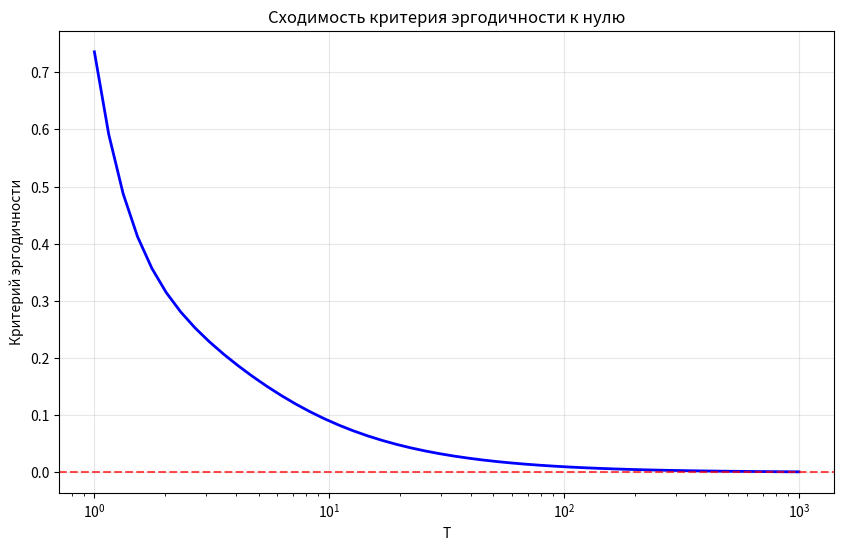
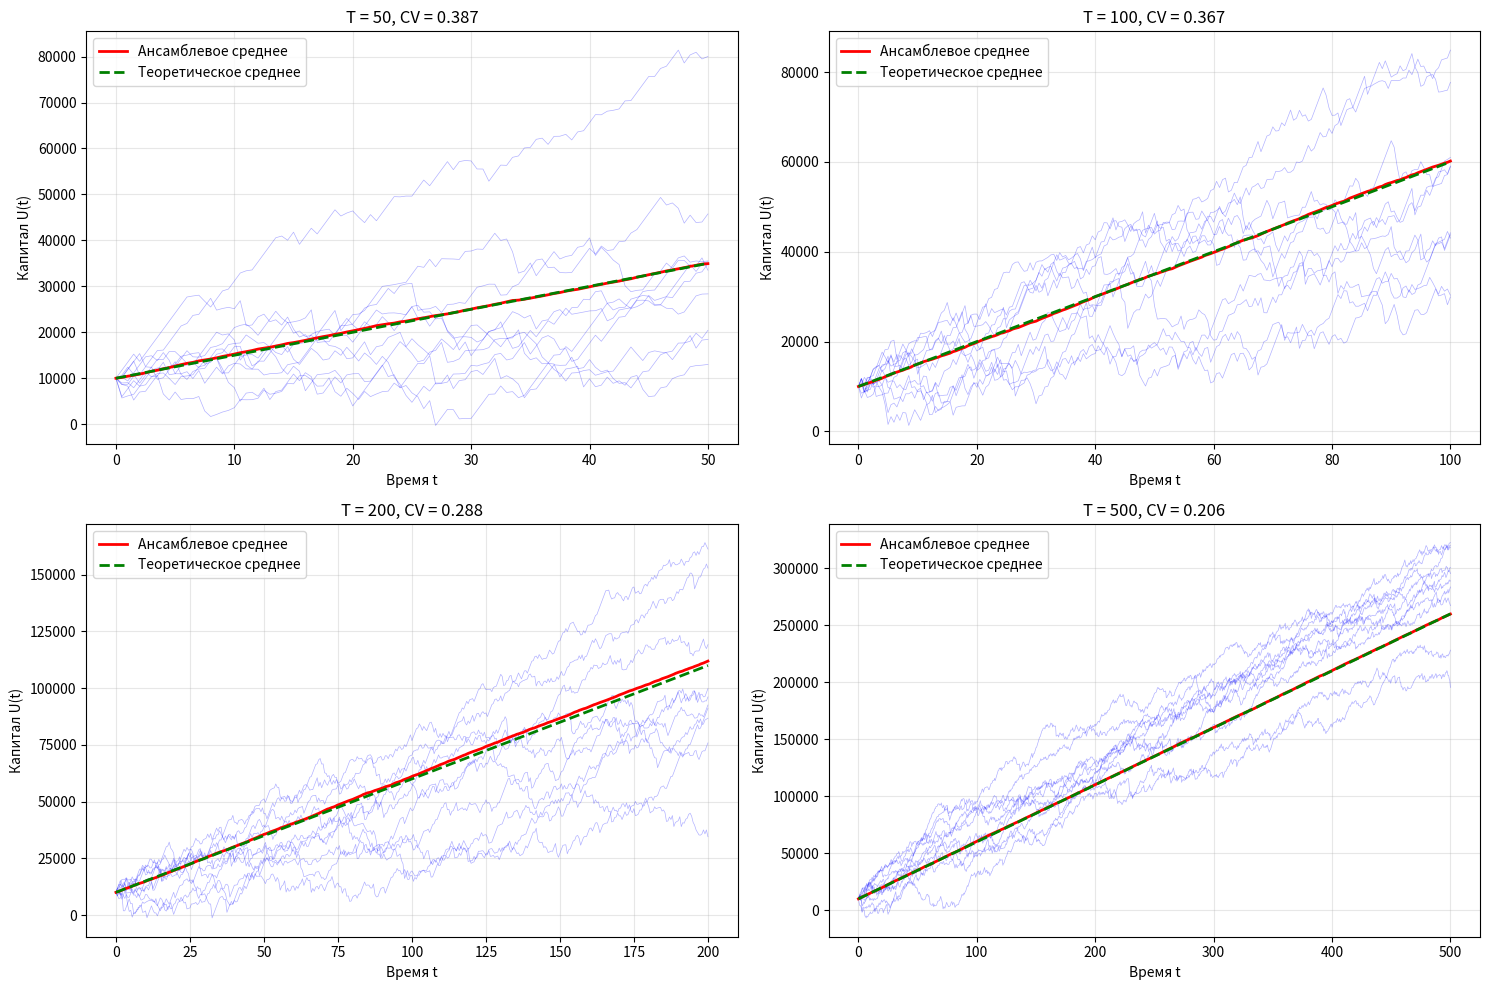

Source code (Python) for these figures, in order:
import numpy as np
import matplotlib.pyplot as plt
from scipy import integrate
import warnings

warnings.filterwarnings('ignore')


# Задача 1: Аналитическое исследование

def analytical_ergodicity_test():
    """
    Аналитическое исследование процесса X(t) на эргодичность по математическому ожиданию
    """

    # Численная проверка для различных значений T
    T_values = np.logspace(0, 3, 50)  # от 1 до 1000
    criterion_values = []

    for T in T_values:
        integral_value = T + 2 * np.exp(-T) - 1
        criterion = integral_value / (T ** 2)
        criterion_values.append(criterion)

    plt.figure(figsize=(10, 6))
    plt.semilogx(T_values, criterion_values, 'b-', linewidth=2)
    plt.xlabel('T')
    plt.ylabel('Критерий эргодичности')
    plt.title('Сходимость критерия эргодичности к нулю')
    plt.grid(True, alpha=0.3)
    plt.axhline(y=0, color='r', linestyle='--', alpha=0.7)
    plt.show()


# Задача 2: Эмпирическое исследование модели Спарре-Андерсона

class SparreAndersenModel:
    """
    Модель страхования Спарре-Андерсона
    - u: начальный капитал
    - c: премии в единицу времени  
    - S(t): агрегированный процесс выплат

    - N(t): процесс подсчета страховых случаев (процесс Пуассона)
    - X_i: размеры отдельных выплат (независимые одинаково распределенные)
    """

    def __init__(self, initial_capital=10000, premium_rate=200, claim_rate=2,
                 claim_mean=400, claim_std=2, seed=None):
        """
        Параметры модели:
        - initial_capital: u
        - premium_rate:  c
        - claim_rate:  λ (для процесса Пуассона)
        - claim_mean: среднее значение выплаты
        - claim_std: стандартное отклонение выплаты
        """
        self.u = initial_capital
        self.c = premium_rate
        self.lam = claim_rate
        self.claim_mean = claim_mean
        self.claim_std = claim_std

        if seed is not None:
            np.random.seed(seed)

    def simulate_path(self, T, dt=0.1):
        """
        Симулирует одну траекторию процесса U(t) на интервале [0,T]

        Параметры:
        - T: конечное время
        - dt: шаг дискретизации

        Возвращает:
        - t_grid: сетка времени
        - U_path: значения процесса U(t)
        """
        t_grid = np.arange(0, T + dt, dt)
        n_steps = len(t_grid)
        U_path = np.zeros(n_steps)
        U_path[0] = self.u

        # Симулируем процесс пошагово
        for i in range(1, n_steps):
            # Количество новых страховых случаев за время dt
            # (Пуассоновский процесс с интенсивностью λ)
            n_claims = np.random.poisson(self.lam * dt)

            # Общая сумма выплат за время dt
            if n_claims > 0:
                # Выплаты распределены нормально (обрезаем отрицательные значения)
                claims = np.maximum(0, np.random.normal(self.claim_mean, self.claim_std, n_claims))
                total_claims = np.sum(claims)
            else:
                total_claims = 0

            # Обновляем капитал: U(t+dt) = U(t) + c*dt - выплаты
            U_path[i] = U_path[i - 1] + self.c * dt - total_claims

        return t_grid, U_path

    def simulate_multiple_paths(self, T, n_paths, dt=0.1):
        """
        Симулирует множество независимых траекторий
        """
        all_paths = []
        t_grid = None

        for _ in range(n_paths):
            t, U = self.simulate_path(T, dt)
            all_paths.append(U)
            if t_grid is None:
                t_grid = t

        return t_grid, np.array(all_paths)


def empirical_ergodicity_test():
    """
    Эмпирическое исследование модели Спарре-Андерсона на эргодичность
    """
    print()

    # Создаем модель с фиксированными параметрами
    model = SparreAndersenModel(
        initial_capital=10000,
        premium_rate=3500,  # c = 200
        claim_rate=2,  # λ = 2 (в среднем 2 страховых случая в единицу времени)
        claim_mean=1500,  # E[X_i] = 4
        claim_std=200,  # σ[X_i] = 2
        seed=42
    )

    print("Параметры модели:")
    print(f"- Начальный капитал: {model.u}")
    print(f"- Интенсивность премий: {model.c}")
    print(f"- Интенсивность страховых случаев: {model.lam}")
    print(f"- Среднее значение выплаты: {model.claim_mean}")
    print(f"- Стандартное отклонение выплаты: {model.claim_std}")
    print()

    # Теоретическое математическое ожидание процесса
    # E[U(t)] = u + (c - λ*E[X])t
    theoretical_drift = model.c - model.lam * model.claim_mean
    print(f"Теоретический дрейф: c - λ*E[X] = {model.c} - {model.lam}*{model.claim_mean} = {theoretical_drift}")

    if theoretical_drift > 0:
        print("Дрейф положительный → капитал растет в среднем")
    elif theoretical_drift < 0:
        print("Дрейф отрицательный → капитал убывает в среднем (возможно разорение)")
    else:
        print("Дрейф нулевой → капитал стационарен в среднем")
    print()

    # Симулируем множество траекторий для разных временных горизонтов
    T_values = [50, 100, 200, 500]
    n_paths = 1000

    fig, axes = plt.subplots(2, 2, figsize=(15, 10))
    axes = axes.flatten()

    ergodicity_results = []

    for idx, T in enumerate(T_values):
        print(f"Анализ для T = {T}:")

        # Симулируем траектории
        t_grid, paths = model.simulate_multiple_paths(T, n_paths, dt=0.5)

        # Вычисляем временные средние для каждой траектории
        time_averages = []
        for path in paths:
            # Временное среднее: среднее значение по траектории
            time_avg = np.mean(path)
            time_averages.append(time_avg)

        time_averages = np.array(time_averages)

        # Вычисляем ансамблевое среднее (среднее по всем траекториям в каждый момент времени)
        ensemble_means = np.mean(paths, axis=0)
        final_ensemble_mean = ensemble_means[-1]  # среднее в конце периода

        # Статистики временных средних
        mean_time_avg = np.mean(time_averages)
        std_time_avg = np.std(time_averages)

        print(f"  Среднее временных средних: {mean_time_avg:.2f}")
        print(f"  Стд. откл. временных средних: {std_time_avg:.2f}")
        print(f"  Ансамблевое среднее в конце: {final_ensemble_mean:.2f}")
        print(f"  Разность |временное - ансамблевое|: {abs(mean_time_avg - final_ensemble_mean):.2f}")

        # Критерий эргодичности: временные средние должны быть близки к ансамблевому среднему
        ergodicity_measure = std_time_avg / abs(mean_time_avg) if mean_time_avg != 0 else float('inf')
        ergodicity_results.append(ergodicity_measure)

        print(f"  Мера эргодичности (CV): {ergodicity_measure:.4f}")
        print()

        # Визуализация
        ax = axes[idx]

        # Показываем несколько примеров траекторий
        for i in range(min(10, n_paths)):
            ax.plot(t_grid, paths[i], 'b-', alpha=0.3, linewidth=0.5)

        # Показываем ансамблевое среднее
        ax.plot(t_grid, ensemble_means, 'r-', linewidth=2, label='Ансамблевое среднее')

        # Показываем теоретическое среднее
        theoretical_mean = model.u + theoretical_drift * t_grid
        ax.plot(t_grid, theoretical_mean, 'g--', linewidth=2, label='Теоретическое среднее')

        ax.set_xlabel('Время t')
        ax.set_ylabel('Капитал U(t)')
        ax.set_title(f'T = {T}, CV = {ergodicity_measure:.3f}')
        ax.grid(True, alpha=0.3)
        ax.legend()

    plt.tight_layout()
    plt.show()

    print("Выводы по эмпирическому исследованию")
    print(f"Коэффициенты вариации: {[f'{x:.4f}' for x in ergodicity_results]}")

    if len(ergodicity_results) > 1 and ergodicity_results[-1] < ergodicity_results[0]:
        print("Наблюдается улучшение эргодичности с увеличением T")

    return ergodicity_results


# ===== ОСНОВНАЯ ФУНКЦИЯ =====

def main():
    """
    Главная функция для выполнения всех заданий
    """
    print("")

    # Задача 1: Аналитическое исследование
    analytical_ergodicity_test()

    print("")

    # Задача 2: Эмпирическое исследование
    ergodicity_results = empirical_ergodicity_test()

    print("")
    print(f"Финальный коэффициент вариации: {ergodicity_results[-1]:.4f}")


if __name__ == "__main__":
    main()